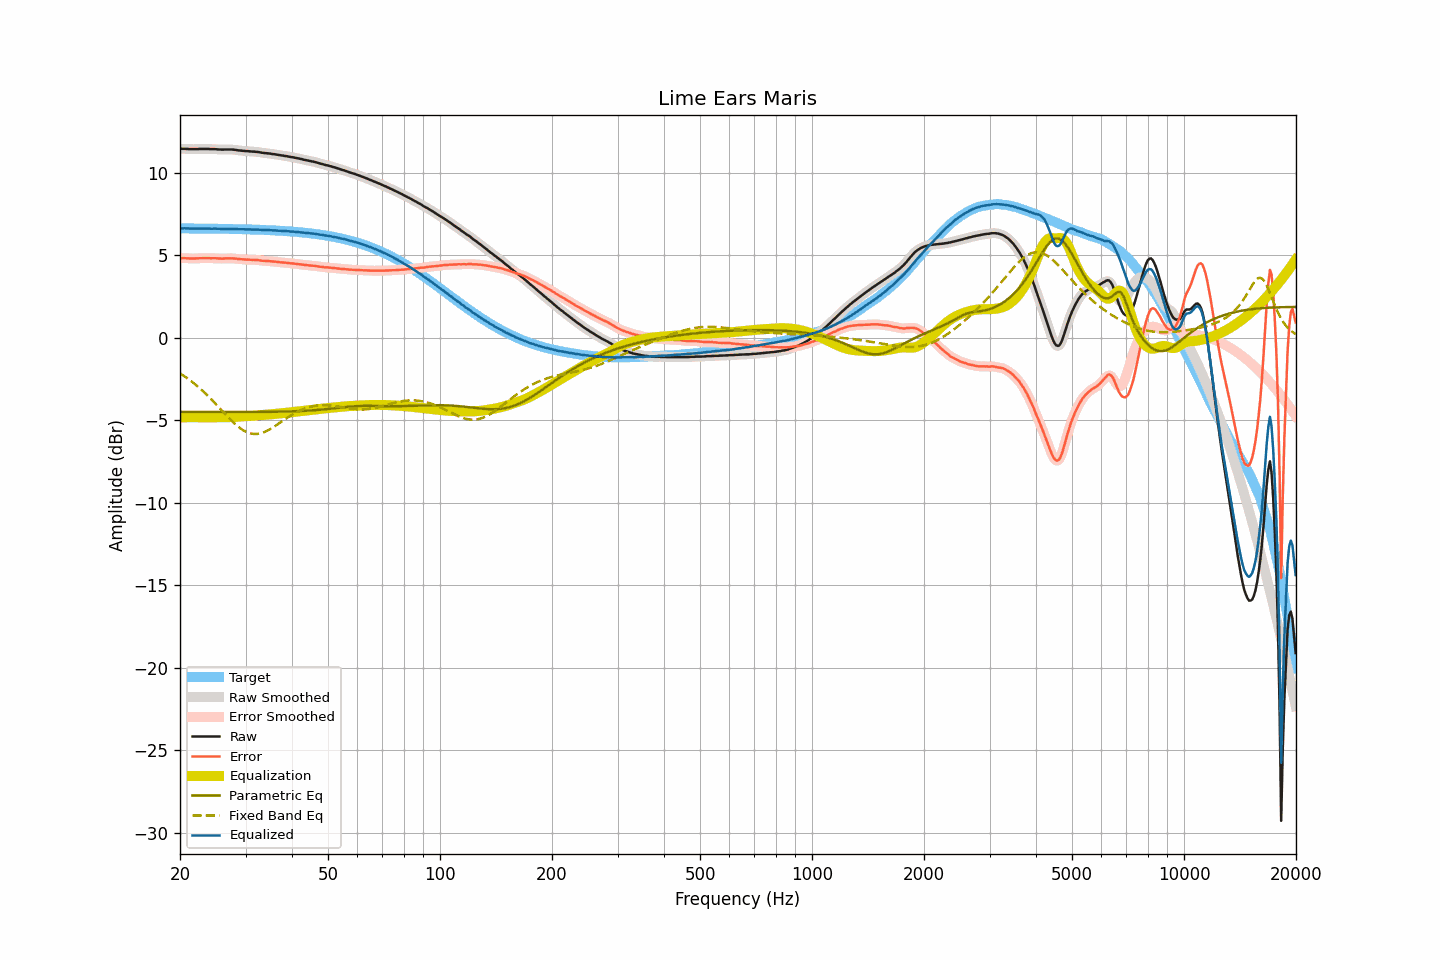

Data behind this chart, as committed beside it:
frequency, raw, smoothed, error, error_smoothed, equalization, parametric_eq, fixed_band_eq, equalized_raw, equalized_smoothed, target
20.00, 11.45, 11.45, 4.82, 4.82, -4.83, -4.48, -2.15, 6.62, 6.62, 6.63
20.20, 11.45, 11.45, 4.82, 4.82, -4.82, -4.48, -2.22, 6.63, 6.63, 6.63
20.40, 11.45, 11.45, 4.82, 4.82, -4.82, -4.48, -2.28, 6.63, 6.63, 6.63
20.61, 11.45, 11.45, 4.82, 4.82, -4.82, -4.49, -2.35, 6.63, 6.63, 6.63
20.81, 11.44, 11.44, 4.81, 4.82, -4.81, -4.49, -2.41, 6.63, 6.63, 6.63
21.02, 11.44, 11.44, 4.81, 4.81, -4.81, -4.49, -2.48, 6.63, 6.63, 6.62
21.23, 11.43, 11.43, 4.81, 4.81, -4.81, -4.49, -2.55, 6.62, 6.62, 6.62
21.44, 11.43, 11.43, 4.81, 4.81, -4.81, -4.49, -2.63, 6.62, 6.62, 6.62
21.66, 11.43, 11.43, 4.81, 4.81, -4.81, -4.49, -2.70, 6.62, 6.62, 6.62
21.87, 11.43, 11.43, 4.81, 4.81, -4.81, -4.49, -2.78, 6.62, 6.62, 6.62
22.09, 11.43, 11.43, 4.81, 4.81, -4.81, -4.49, -2.86, 6.62, 6.62, 6.62
22.31, 11.43, 11.43, 4.81, 4.81, -4.81, -4.49, -2.95, 6.62, 6.62, 6.62
22.54, 11.44, 11.44, 4.82, 4.82, -4.82, -4.49, -3.03, 6.62, 6.62, 6.62
22.76, 11.44, 11.44, 4.82, 4.82, -4.82, -4.49, -3.12, 6.62, 6.62, 6.62
22.99, 11.44, 11.44, 4.82, 4.82, -4.82, -4.49, -3.21, 6.62, 6.62, 6.62
23.22, 11.44, 11.44, 4.82, 4.82, -4.82, -4.49, -3.30, 6.62, 6.62, 6.62
23.45, 11.44, 11.44, 4.82, 4.83, -4.82, -4.49, -3.39, 6.62, 6.62, 6.62
23.69, 11.44, 11.44, 4.83, 4.82, -4.82, -4.49, -3.49, 6.61, 6.61, 6.61
23.92, 11.44, 11.44, 4.83, 4.82, -4.82, -4.49, -3.58, 6.61, 6.61, 6.61
24.16, 11.43, 11.43, 4.82, 4.82, -4.82, -4.49, -3.68, 6.61, 6.61, 6.61
24.40, 11.43, 11.43, 4.82, 4.82, -4.82, -4.49, -3.78, 6.61, 6.61, 6.61
24.65, 11.43, 11.43, 4.82, 4.82, -4.82, -4.49, -3.88, 6.61, 6.61, 6.61
24.89, 11.43, 11.43, 4.82, 4.82, -4.81, -4.49, -3.98, 6.62, 6.61, 6.61
25.14, 11.42, 11.42, 4.81, 4.81, -4.81, -4.49, -4.09, 6.61, 6.61, 6.61
25.39, 11.41, 11.41, 4.80, 4.81, -4.81, -4.49, -4.19, 6.60, 6.60, 6.61
25.65, 11.41, 11.40, 4.81, 4.80, -4.81, -4.49, -4.30, 6.60, 6.60, 6.60
25.91, 11.40, 11.40, 4.80, 4.80, -4.81, -4.49, -4.40, 6.59, 6.60, 6.60
26.16, 11.40, 11.40, 4.80, 4.80, -4.81, -4.49, -4.51, 6.59, 6.60, 6.60
26.43, 11.41, 11.40, 4.81, 4.81, -4.81, -4.49, -4.61, 6.60, 6.60, 6.60
26.69, 11.41, 11.41, 4.81, 4.81, -4.81, -4.49, -4.71, 6.60, 6.60, 6.60
26.96, 11.41, 11.41, 4.81, 4.82, -4.81, -4.49, -4.82, 6.60, 6.60, 6.60
27.23, 11.41, 11.41, 4.82, 4.82, -4.81, -4.49, -4.92, 6.60, 6.60, 6.59
27.50, 11.41, 11.41, 4.82, 4.81, -4.81, -4.49, -5.02, 6.60, 6.60, 6.59
27.77, 11.40, 11.40, 4.81, 4.81, -4.81, -4.49, -5.11, 6.59, 6.59, 6.59
28.05, 11.39, 11.39, 4.80, 4.80, -4.80, -4.49, -5.20, 6.59, 6.59, 6.59
28.33, 11.38, 11.38, 4.79, 4.79, -4.79, -4.49, -5.29, 6.59, 6.59, 6.59
28.62, 11.36, 11.36, 4.78, 4.78, -4.78, -4.49, -5.37, 6.58, 6.58, 6.58
28.90, 11.35, 11.35, 4.77, 4.77, -4.77, -4.49, -5.45, 6.58, 6.58, 6.58
29.19, 11.34, 11.34, 4.76, 4.76, -4.76, -4.49, -5.52, 6.58, 6.58, 6.58
29.48, 11.33, 11.33, 4.75, 4.75, -4.75, -4.49, -5.58, 6.58, 6.57, 6.58
29.78, 11.32, 11.32, 4.75, 4.75, -4.75, -4.49, -5.64, 6.57, 6.57, 6.57
30.08, 11.31, 11.31, 4.74, 4.74, -4.74, -4.49, -5.69, 6.57, 6.57, 6.57
30.38, 11.31, 11.31, 4.74, 4.74, -4.74, -4.49, -5.73, 6.57, 6.57, 6.57
30.68, 11.30, 11.30, 4.73, 4.73, -4.73, -4.49, -5.77, 6.57, 6.57, 6.57
30.99, 11.29, 11.29, 4.73, 4.73, -4.73, -4.49, -5.80, 6.56, 6.56, 6.56
31.30, 11.28, 11.28, 4.72, 4.72, -4.72, -4.49, -5.81, 6.55, 6.56, 6.56
31.61, 11.28, 11.28, 4.72, 4.72, -4.72, -4.49, -5.83, 6.56, 6.56, 6.56
31.93, 11.27, 11.27, 4.72, 4.72, -4.71, -4.49, -5.83, 6.56, 6.56, 6.55
32.24, 11.26, 11.26, 4.71, 4.71, -4.70, -4.49, -5.82, 6.56, 6.56, 6.55
32.57, 11.25, 11.25, 4.70, 4.70, -4.70, -4.49, -5.81, 6.55, 6.55, 6.55
32.89, 11.23, 11.23, 4.69, 4.69, -4.69, -4.49, -5.79, 6.54, 6.54, 6.54
33.22, 11.21, 11.21, 4.67, 4.67, -4.68, -4.49, -5.76, 6.53, 6.53, 6.54
33.55, 11.20, 11.20, 4.66, 4.66, -4.67, -4.49, -5.73, 6.53, 6.53, 6.54
33.89, 11.19, 11.19, 4.66, 4.66, -4.66, -4.49, -5.69, 6.53, 6.53, 6.53
34.23, 11.18, 11.18, 4.65, 4.65, -4.65, -4.49, -5.64, 6.53, 6.53, 6.53
34.57, 11.17, 11.17, 4.65, 4.65, -4.64, -4.49, -5.59, 6.53, 6.52, 6.52
34.92, 11.16, 11.16, 4.64, 4.64, -4.64, -4.48, -5.54, 6.52, 6.52, 6.52
35.27, 11.14, 11.14, 4.63, 4.63, -4.63, -4.48, -5.48, 6.51, 6.52, 6.51
35.62, 11.13, 11.13, 4.62, 4.62, -4.62, -4.48, -5.42, 6.51, 6.51, 6.51
35.97, 11.12, 11.11, 4.62, 4.61, -4.61, -4.48, -5.36, 6.51, 6.50, 6.50
... 635 more rows
